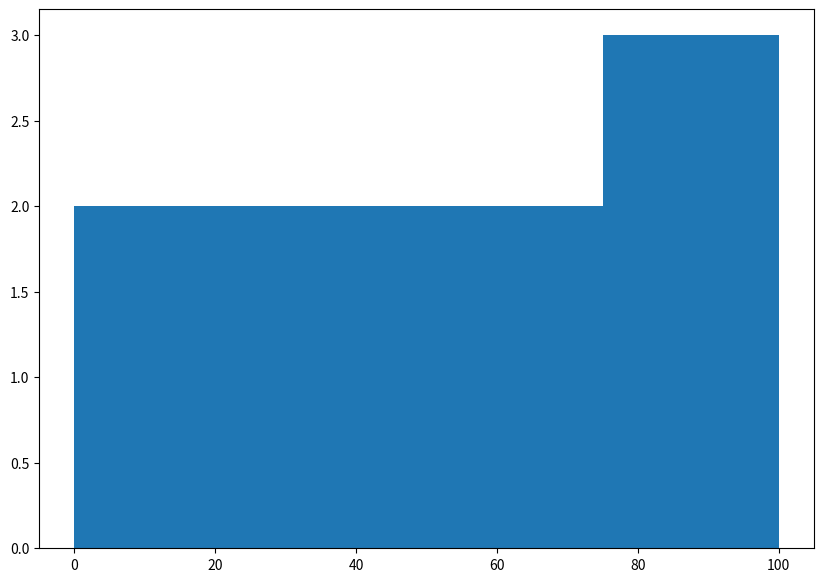

Write Python code to recreate this figure.
# Histogram 
from matplotlib import pyplot as plt 
import numpy as np
a = np.array([12,23,34,45,56,67,78,89,90])
fix,ax = plt.subplots(figsize = (10,7))
ax.hist(a,bins = [0,25,50,75,100])
plt.show()